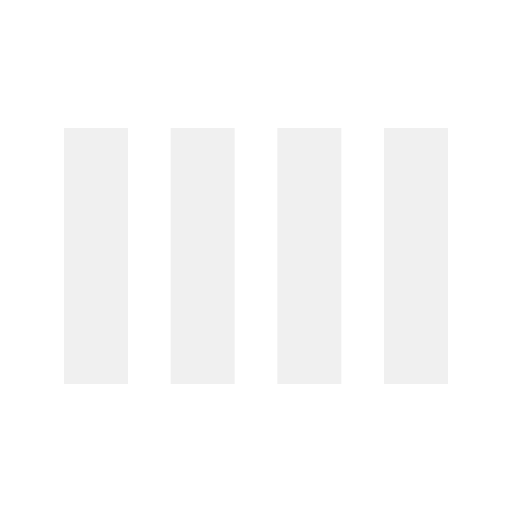
t = 0.00 s
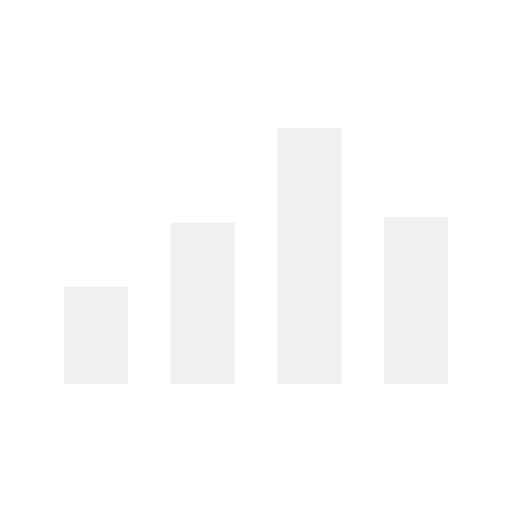
t = 0.30 s
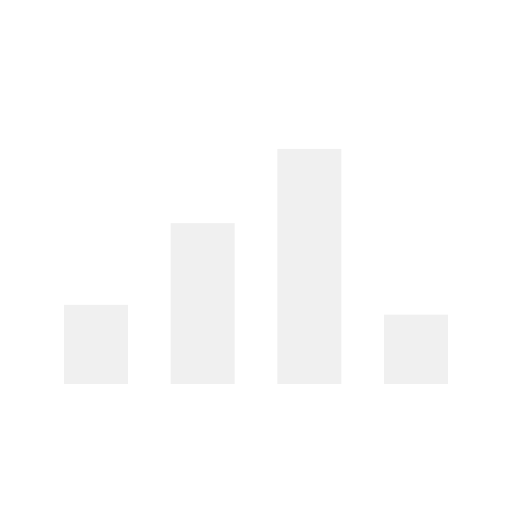
t = 0.43 s
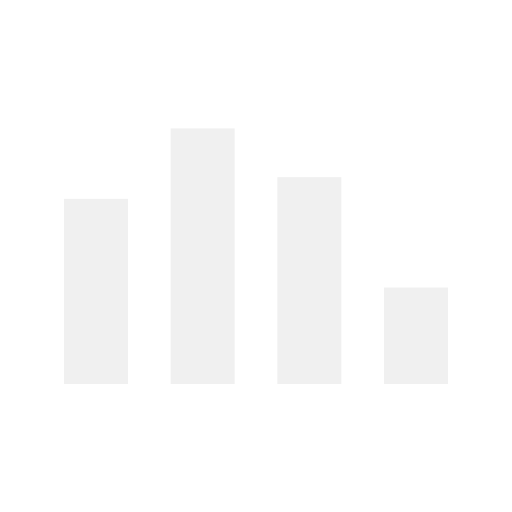
t = 0.68 s
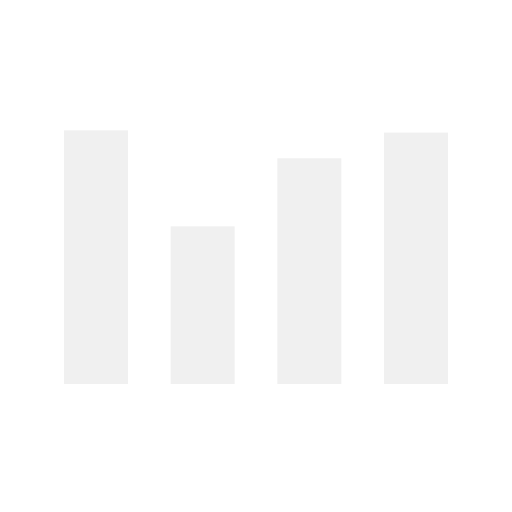
t = 0.93 s
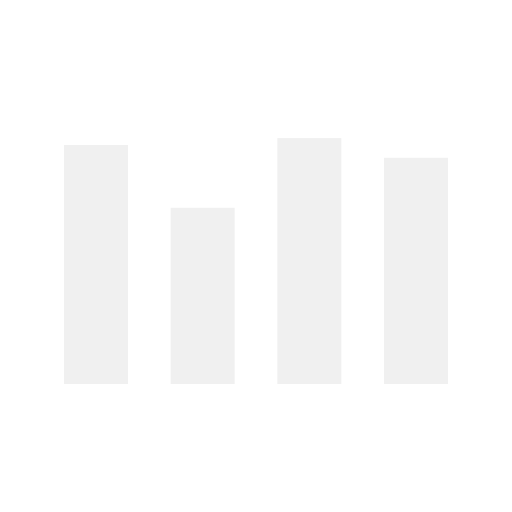
t = 1.05 s

The animated SVG that drew these frames (rendered in a browser with its animation timeline set to each time). Animation: 4 CSS @keyframes rules; one cycle of 1.30 s, repeats indefinitely.

<?xml version="1.0" encoding="utf-8"?>
<svg xmlns="http://www.w3.org/2000/svg" viewBox="0 0 24 24" class="np-playlist-audio-bars" width="24" height="24" aria-hidden="true">
	<defs>
		<style><![CDATA[
			.np-playlist-audio-bars { color: #f0f0f0; }
			.np-bar {
			fill: currentColor;
			transform-box: fill-box;
			-webkit-transform-box: fill-box;
			transform-origin: 50% 100%;
			-webkit-transform-origin: 50% 100%;
			animation-iteration-count: infinite;
			animation-timing-function: ease-in-out;
			shape-rendering: geometricPrecision;
			}
			.np-bar-0 { animation: np-bar-anim-0 1s 0s infinite; }
			.np-bar-1 { animation: np-bar-anim-1 0.6s 0.1s infinite; }
			.np-bar-2 { animation: np-bar-anim-2 1s 0.3s infinite; }
			.np-bar-3 { animation: np-bar-anim-3 0.8s 0.2s infinite; }

			@keyframes np-bar-anim-0 { 0%,100% { transform: scaleY(1); } 50% { transform: scaleY(0.3); } }
			@keyframes np-bar-anim-1 { 0%,100% { transform: scaleY(1); } 50% { transform: scaleY(0.6); } }
			@keyframes np-bar-anim-2 { 0%,100% { transform: scaleY(1); } 50% { transform: scaleY(0.8); } }
			@keyframes np-bar-anim-3 { 0%,100% { transform: scaleY(1); } 50% { transform: scaleY(0.15); } }
		]]></style>
	</defs>

	<g>
		<rect class="np-bar np-bar-0" x="3"  y="6" width="3" height="12" />
		<rect class="np-bar np-bar-1" x="8"  y="6" width="3" height="12" />
		<rect class="np-bar np-bar-2" x="13" y="6" width="3" height="12" />
		<rect class="np-bar np-bar-3" x="18" y="6" width="3" height="12" />
	</g>
</svg>
